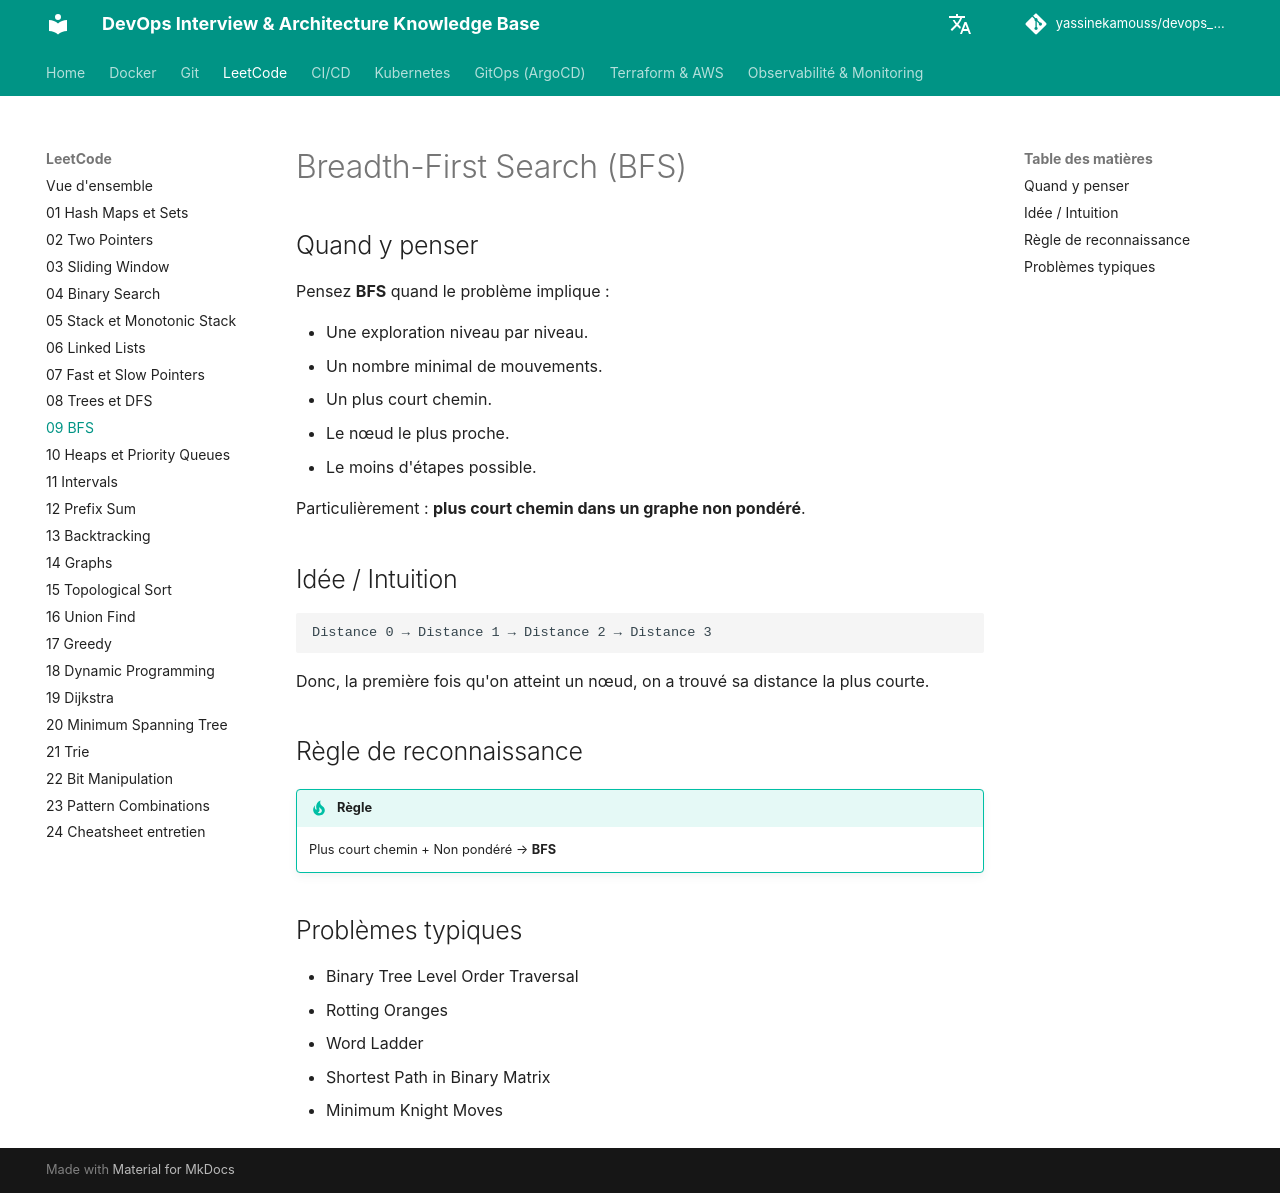

repository: yassinekamouss/devops_interview_prep · page: leetcode/09-bfs/index.html · generator: mkdocs

# Breadth-First Search (BFS)

## Quand y penser

Pensez **BFS** quand le problème implique :

- Une exploration niveau par niveau.
- Un nombre minimal de mouvements.
- Un plus court chemin.
- Le nœud le plus proche.
- Le moins d'étapes possible.

Particulièrement : **plus court chemin dans un graphe non pondéré**.

## Idée / Intuition

```text
Distance 0 → Distance 1 → Distance 2 → Distance 3
```

Donc, la première fois qu'on atteint un nœud, on a trouvé sa distance la plus courte.

## Règle de reconnaissance

!!! tip "Règle"
    Plus court chemin + Non pondéré → **BFS**

## Problèmes typiques

- Binary Tree Level Order Traversal
- Rotting Oranges
- Word Ladder
- Shortest Path in Binary Matrix
- Minimum Knight Moves
